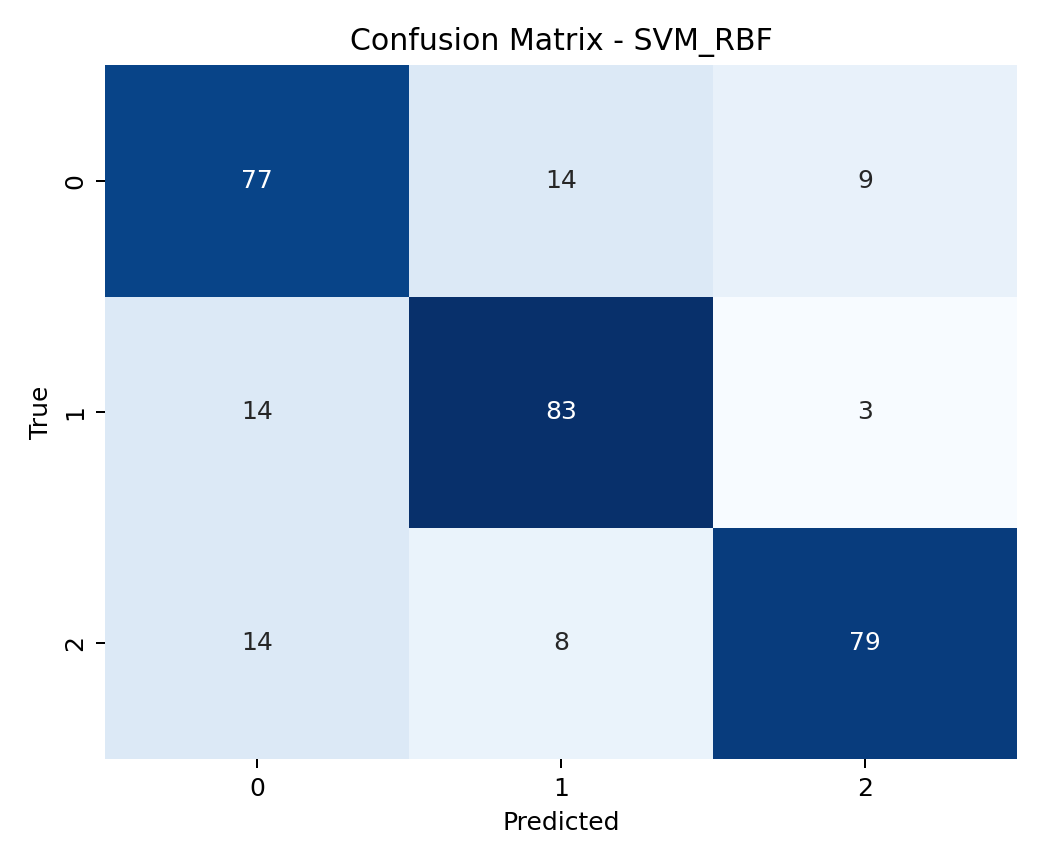

Values plotted in this chart, from the file beside it:
, Class1, Class2, Class3
Class1, 77, 14, 9
Class2, 14, 83, 3
Class3, 14, 8, 79
